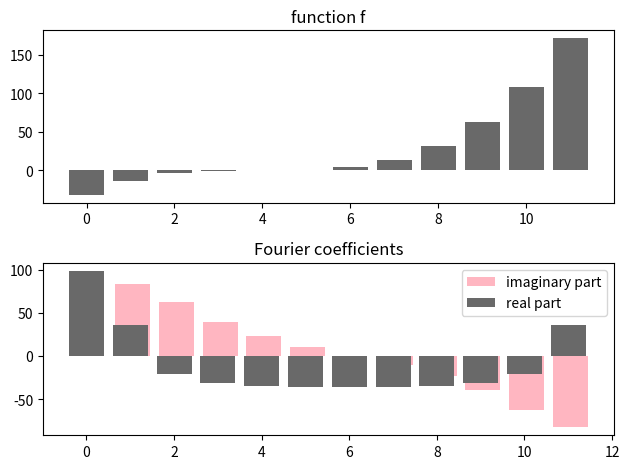
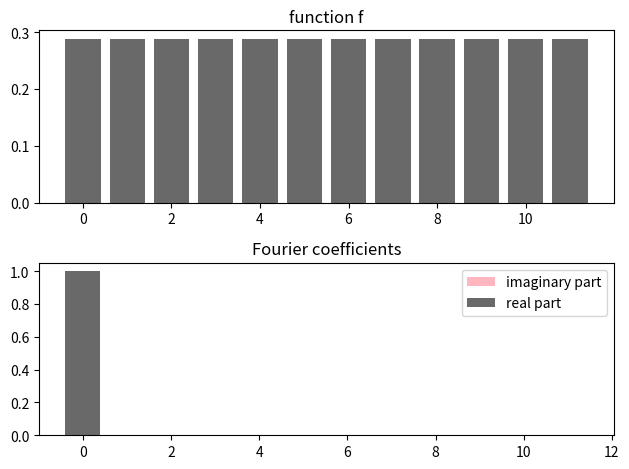

Reproduce these figures in Python, in order.
r"""
Analysing quantum resourcefulness with the generalized Fourier transform
========================================================================

.. figure:: ../_static/demo_thumbnails/opengraph_demo_thumbnails/OGthumbnail_resourcefulness.png
    :align: center
    :width: 70%
    :alt: DESCRIPTION.
    :target: javascript:void(0)

Resource theories in quantum information theory ask how "complex" a given quantum state is with respect to a certain
measure of complexity. For example, using the resource of entanglement, we can ask how entangled a quantum state is. Other well-known
resources are Clifford stabilizerness, which measures how close a state is from being prepared by a circuit that only uses
classically simulatable Clifford gates, or Gaussianity, which measures how far away a state is from a so-called "Gaussian state"
that is relatively easy to prepare in quantum optics, and likewise classically simulatable. As the name "resourceful" suggests,
these measures of complexity often relate to how much "effort" states are, for example with respect to classical simulation or
preparation in the lab.

It turns out that the resourcefulness of quantum states can be investigated with tools from generalised Fourier analysis [#Bermejo_Braccia]_.
Fourier analysis here refers to the well-known technique of computing Fourier coefficients of a mathematical object, which in our case
is not a function over :mathbb:`R` or :mathbb:`Z`, but a quantum state. "Generalised" indicates that we don't use the
standard Fourier transform, but its group-theoretic generalisations [LINK TO RELATED DEMOS]. This is important, because
[#Bermejo_Braccia]_ link a resource to a group -- essentially, by defining the set of unitaries that maps resource-free
states to resource-free states as a "representation" of a group, which gets block-diagonalised to find a generalised Fourier basis.
The intuition, however, is exactly the same as in the standard Fourier transform: large higher-order Fourier
coefficients indicate a less "smooth" or "resourceful" function.

In this tutorial we will illustrate the idea of generalised Fourier analysis for resource theories with two simple examples.
First we will look at a standard Fourier decomposition of a function, but from the perspective of resources,in order to
introduce the basic idea in a familiar setting. Secondly, we will use the same concepts to analyse the entanglement
 resource of quantum states, reproducing Figure 2 in [#Bermejo_Braccia]_.

.. figure:: ../_static/demonstration_assets/resourcefulness/figure2_paper.png
   :align: center
   :width: 70%
   :alt: Fourier coefficients, or projections into "irreducible subspaces", of different states using 2-qubit entanglement as a resource.
         A Bell state, which is maximally entangled, has high contributions in higher-order Fourier coefficients, while
         a tensor product state with little entanglement has contributions in lower-order Fourier coefficients. The interpolation
         between the two extremes, exemplified by a Haar random state, has a Fourier spectrum in between.

Luckily, in the case of entanglement as a resource, the generalised Fourier coefficients can be computed using Pauli expectations.
This saves us from diving too deep into representation theory. In fact, the tutorial should be informative without knowing much
about groups at all! But of course, even in this simple case the numerical analysis scales exponentially with the number of qubits
in general. It is a fascinating question in which situations the Fourier coefficients of a physical state could be read out
on a quantum computer, which is known to sometimes perform the block-diagonalisation efficiently.


Standard Fourier analysis through the lense of resources
--------------------------------------------------------

Let's start recalling the standard Fourier transform, and for simplicity we'll work with the
discrete version. Given N real values :math:`x_0,...,x_{N-1}`, that we can interpret [LINK TO OTHER DEMO] as the values
of a function :math:`f(0), ..., f(N-1)` over the integers :math:`x \in {0,...,N-1}`, the Fourier transform
computes the Fourier coefficients

.. math::
        \hat{f}(k) = \frac{1}{\sqrt{N}\sum_{x=0}^{N-1} f(x) e^{\frac{2 \pi i}{N} k x}, k = 0,...,N-1

In words, the Fourier coefficients are projections of the function :math:`f` onto the "Fourier" basis functions
:math:`e^{\frac{2 \pi i}{N} k x}`. Note that we use a normalisation here that is consistent with a unitary transform that
we construct as a matrix below.

Let's see this equation in action.
"""

import matplotlib.pyplot as plt
import numpy as np

N = 12

def f(x):
    """Some function."""
    return 0.5*(x-4)**3

def f_hat(k):
    """Fourier coefficients of f."""
    projection = [ f(x) * np.exp(-2 * np.pi * 1j * k * x / N)/np.sqrt(N) for x in range(N)]
    return  np.sum(projection)

def plot(f, f_hat):

    fig, (ax1, ax2) = plt.subplots(2, 1)
    ax1.bar(range(N), [np.real(f(x)) for x in range(N)], color='dimgray') # casting to real is needed in case we perform an inverse FT
    ax1.set_title(f"function f")

    ax2.bar(np.array(range(N))+0.05, [np.imag(f_hat(x)) for x in range(N)], color='lightpink', label="imaginary part")
    ax2.bar(range(N), [np.real(f_hat(k)) for k in range(N)], color='dimgray', label="real part")
    ax2.set_title("Fourier coefficients")
    plt.legend()
    plt.tight_layout()
    plt.show()

plot(f, f_hat)

######################################################################
# Now, what kind of resource are we dealing with here? In other words, what
# measure of complexity gets higher when a function has large higher-order Fourier coefficients?
#
# Well, let us look for the function with the least resource or complexity! For this we can just
# work backwards: define a Fourier spectrum that only has a contribution in the lowest order coefficient,
# and apply the inverse Fourier transform to look at the function it corresponds to!
#
#

def g_hat(k):
    """The least complex Fourier spectrum possible."""
    if k==0:
        return 1
    else:
        return 0

def g(x):
    """Function whose Fourier spectrum is `g_hat`."""
    projection = [g_hat(k) * np.exp(2 * np.pi * 1j * k * x / N)/np.sqrt(N) for k in range(N)]
    return np.sum(projection)

plot(g, g_hat)

######################################################################
# Well, the function is constant. This makes sense, because we know that the decay of the Fourier coefficient
# is related to the number of times a function is differentiable, which in turn is the technical definition of smoothness. A
# constant function is maximally smooth -- it does not wiggle at all. In other words,
# the resource of the standard Fourier transform is smoothness, and a resource-free function is constant!
#

######################################################################
# Linking resources to group representations
# ------------------------------------------
#
# Fourier transforms are intimately linked to groups (in fact, the x-domain :math:`0,...,N-1` is strictly speaking a group,
# which you can learn more about [here]). Without expecting you to know group jargon, we have to establish a few concepts
# that generalise the above example to quantum states and more generic resources. The crucial idea is to
# define a resource by fixing a set of vectors (later, quantum states) that are considered resource-free.
# We also need to define unitary matrices that map resource-free vectors to resource-free vectors,
# and these matrices need to form a *unitary representation* of a group :math:`G`,
# which is a matrix-valued function :math:`R(g), g \in G` on the group.
# This is all we need to guarantee that the matrices can be simultaneously block-diagonalised, or written as a
# direct sum of smaller matrix-valued functions over the group, :math:`r^{\alpha}(g)`. Note that some of the blocks may be identical.
# If you know group theory, then you will recognise that the :math:`r^{\alpha}(g)` are the *irreducible representations* of the group.
#
# [TODO: image]
#
#
# What is important for us is that these smaller matrix-valued functions :math:`r^{\alpha}(g)` define a
# subspace :math:`V_{\alpha, j}`, where the index :math:`j` accounts for the fact that there may be several copies of
# an :math:`r^{\alpha}(g)` on the diagonal of :math:`R(g)`, each of which corresponds to one subspace.
# [TODO: BASIS :math:`w^{(i)}_{\alpha, j}`].
#
# The Generalised Fourier Decomposition (GFD) purity is the length of a projection of a vector :math:`v \in V` onto one of these subspaces :math:`V_{\alpha, j}`,
#
# .. math::
#           \mathcal{P}(v) = \sum_i  | \langle w^{(i)}_{\alpha, j}, v \rangle |^2.
#
# In our standard
# example above, the subspaces are one-dimensional spaces spanned by the Fourier basis functions :math:`\chi_k(x) = e^{\frac{2 \pi i}{N} k x}`.
# The vector space is the space of functions (if this is confusing, think of the function values as arranged in
# N-dimensional vectors :math:`\vec{f}` and :math:`\vec{\chi}_k`).
# The projection is executed by the sum :math:`\sum_x f(x) \chi_k(x) = \langle f, \chi_k`. In other words, the GFD purity
# is the absolute square of the Fourier coefficient,
#
#.. math::
#           \mathcal{P}(\vec{f}) =  | \vec{\chi}_k, \vec{f} \rangle |^2 = |\hat{f}|^2.
#
# Generalising from the standard Fourier basis functions to irreducible
# representations allows us to generalise the Fourier transform to lots of other groups, and hence, resources.
#
# So far so good, but what is the representation :math:`R(g)` for the standard Fourier transform? Let's follow the recipe:
#
# 1. We first need to consider our function :math:`f(0), ..., f(N-1)` as a vector :math:`[f(0), ..., f(N-1)]^T \in V = \mathbb{R}^N`.
# 2. As argued above, the set of resource-free vectors correspond to constant functions, :math:`f(0) = ... = f(N-1)`.
# 3. We need a set of unitary matrices that does not change the "constantness" of the vector. This set is given by permutation matrices,
#    which swap the entries of the vector but do not change any of them.
# 4. The *circulant* permutation matrices can be shown to form a unitary representation :math:`R(g)` for :math:`g \in G = Z_N`, called the *regular representation*.
# 5. We are now guaranteed that there is a basis change that diagonalises all matrices :math:`R(g)` together.
#    (Note that the Fourier transform is sometimes defined as the basis change that block-diagonalises the regular representation!) As mentioned, this is
#    a block-diagonalisation where the blocks happen to be 1-dimensional, as is the rule for so-called "Abelian" groups.
# 6. The values on the diagonal of :math:`R(g)` under this basis change are exactly the Fourier basis functions `:math:`e^{\frac{2 \pi i}{N} k x}`.
#
# Let's verify this!
#
# First, let us write our function and Fourier spectrum above as vectors:
#

f_vec = np.array([f(x) for x in range(N)])
f_hat_vec = np.array([f_hat(k) for k in range(N)])

######################################################################
# The Fourier transform then becomes a matrix multiplication with the matrix:
#
# .. math::
#      F = \frac{1}{\sqrt{N}} \begin{bmatrix}
#            1&1&1&1&\cdots &1 \\
#            1&\omega&\omega^2&\omega^3&\cdots&\omega^{N-1} \\
#            1&\omega^2&\omega^4&\omega^6&\cdots&\omega^{2(N-1)}\\ 1&\omega^3&\omega^6&\omega^9&\cdots&\omega^{3(N-1)}\\
#            \vdots&\vdots&\vdots&\vdots&\ddots&\vdots\\
#            1&\omega^{N-1}&\omega^{2(N-1)}&\omega^{3(N-1)}&\cdots&\omega^{(N-1)(N-1)}
#           \end{bmatrix}
#
# Let's check that this is indeed the same as what we did above.
#

# get the Fourier matrix from scipy
from scipy.linalg import dft
F = dft(N)/np.sqrt(N)

# compare to what we previously computed
print(np.allclose(F @ f_vec, f_hat_vec))


######################################################################
# Above we claimed that this matrix F is the basis transform that diagonalises
# a permutation matrix (in other words, the unitary representation evaluated at some group element).
#

# create a circulant permutation matrix
i = np.random.randint(0, N)
first_row = np.zeros(N)
first_row[i] = 1

# initialize the matrix with the first row
P = np.zeros((N, N))
P[0, :] = first_row

# generate subsequent rows by cyclically shifting the previous row
for i in range(1, N):
    P[i, :] = np.roll(P[i-1, :], 1)


# change into the Fourier basis using F
np.set_printoptions(precision=2, suppress=True)
P_F =  F @ P @ np.linalg.inv(F)

# check if the resulting matrix is diagonal
# trick: remove diagonal and make sure the remainder is zero
print(np.allclose(P_F - np.diag(np.diagonal(P_F)), np.zeros((N,N)) ))


######################################################################
# To recap, we saw that the standard Fourier analysis can be generalised by
# interpreting "smoothness" or "constantness" as a resource, linking it to a vector space and a group
# representation and (block-)diagonalising the representation. The blocks, here one-dimensional,
# form a basis for subspaces. The GFD purities suggested in [#Bermejo_Braccia]_ as a resource fingerprint
# are just projections of some vector (here, a function) onto the basis vectors and taking the absolute square.
#
# Armed with this recipe, we can now try to analyse entanglement as a resource,
# and density matrices describing quantum states as vectors in a vector space :math:`L(H)`.
#

######################################################################
# Fourier analysis of entanglement
# --------------------------------
#
# [TODO]
#
#


#
# References
# ----------
#
# .. [#Bermejo_Braccia]
#
#     Bermejo, Pablo, Paolo Braccia, Antonio Anna Mele, Nahuel L. Diaz, Andrew E. Deneris, Martin Larocca, and M. Cerezo. "Characterizing quantum resourcefulness via group-Fourier decompositions." arXiv preprint arXiv:2506.19696 (2025).
#


######################################################################
#
# About the author
# ----------------
#
